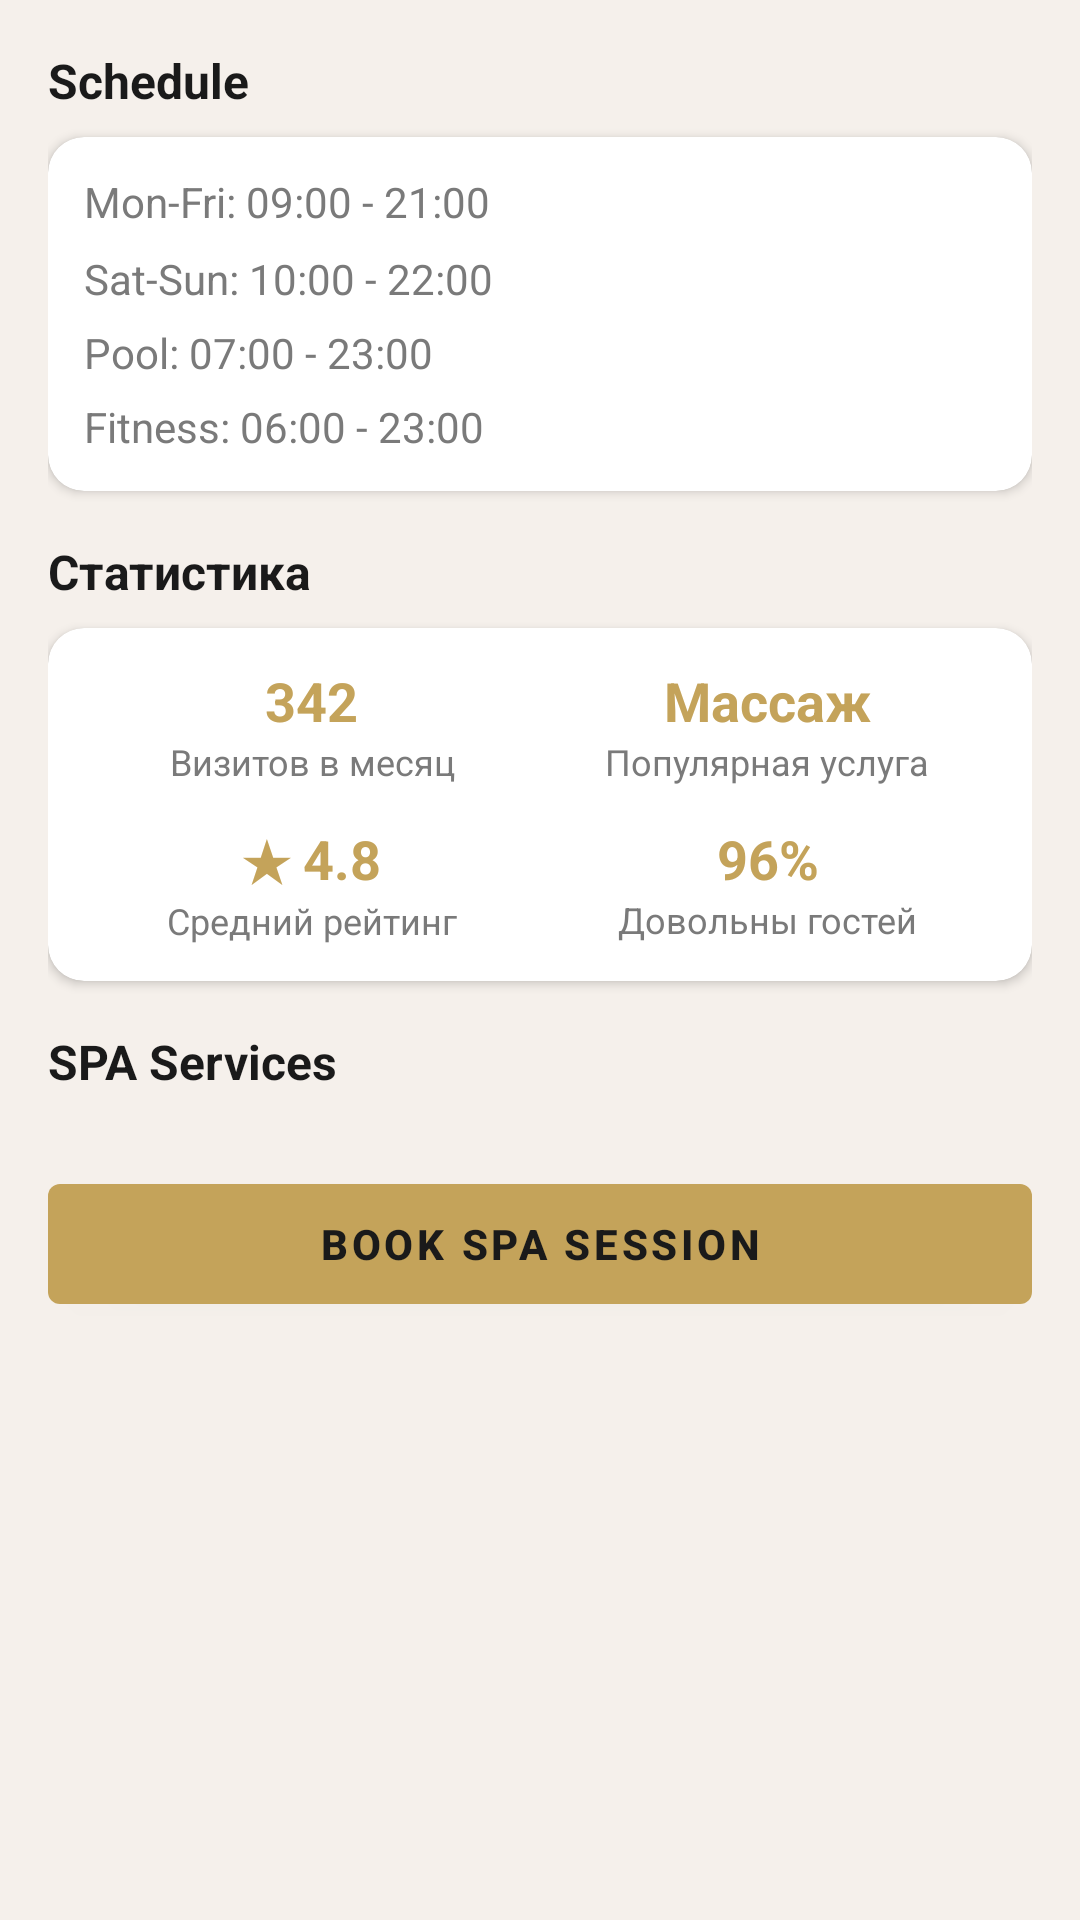

Produce the Android XML layout that renders to this screen, including the resource entries it uses.
<!-- AndroidManifest.xml: application theme Theme.KotlinHotel -->
<!-- res/layout/fragment_spa.xml -->
<?xml version="1.0" encoding="utf-8"?>
<ScrollView xmlns:android="http://schemas.android.com/apk/res/android"
    xmlns:app="http://schemas.android.com/apk/res-auto"
    android:layout_width="match_parent"
    android:layout_height="match_parent"
    android:background="@color/colorBackground">

    <LinearLayout
        android:layout_width="match_parent"
        android:layout_height="wrap_content"
        android:orientation="vertical"
        android:padding="16dp">

        
        <TextView
            android:layout_width="wrap_content"
            android:layout_height="wrap_content"
            android:text="@string/label_spa_schedule"
            android:textColor="@color/colorTextPrimary"
            android:textSize="16sp"
            android:textStyle="bold"
            android:layout_marginBottom="8dp" />

        <com.google.android.material.card.MaterialCardView
            android:layout_width="match_parent"
            android:layout_height="wrap_content"
            android:layout_marginBottom="16dp"
            app:cardBackgroundColor="@color/colorSurface"
            app:cardCornerRadius="12dp"
            app:cardElevation="2dp">

            <LinearLayout
                android:layout_width="match_parent"
                android:layout_height="wrap_content"
                android:orientation="vertical"
                android:padding="12dp">

                <TextView
                    android:layout_width="wrap_content"
                    android:layout_height="wrap_content"
                    android:text="@string/spa_working_hours"
                    android:textColor="@color/colorTextSecondary"
                    android:textSize="14sp"
                    android:lineSpacingMultiplier="1.5" />
            </LinearLayout>
        </com.google.android.material.card.MaterialCardView>

        
        <TextView
            android:layout_width="wrap_content"
            android:layout_height="wrap_content"
            android:text="@string/label_spa_statistics"
            android:textColor="@color/colorTextPrimary"
            android:textSize="16sp"
            android:textStyle="bold"
            android:layout_marginBottom="8dp" />

        <com.google.android.material.card.MaterialCardView
            android:layout_width="match_parent"
            android:layout_height="wrap_content"
            android:layout_marginBottom="16dp"
            app:cardBackgroundColor="@color/colorSurface"
            app:cardCornerRadius="12dp"
            app:cardElevation="2dp">

            <LinearLayout
                android:layout_width="match_parent"
                android:layout_height="wrap_content"
                android:orientation="vertical"
                android:padding="12dp">

                <LinearLayout
                    android:layout_width="match_parent"
                    android:layout_height="wrap_content"
                    android:orientation="horizontal"
                    android:layout_marginBottom="12dp">

                    <LinearLayout
                        android:layout_width="0dp"
                        android:layout_height="wrap_content"
                        android:layout_weight="1"
                        android:orientation="vertical"
                        android:gravity="center">

                        <TextView
                            android:layout_width="wrap_content"
                            android:layout_height="wrap_content"
                            android:text="342"
                            android:textColor="@color/colorAccent"
                            android:textSize="18sp"
                            android:textStyle="bold" />

                        <TextView
                            android:layout_width="wrap_content"
                            android:layout_height="wrap_content"
                            android:text="@string/spa_stat_visits"
                            android:textColor="@color/colorTextSecondary"
                            android:textSize="12sp"
                            android:gravity="center" />
                    </LinearLayout>

                    <LinearLayout
                        android:layout_width="0dp"
                        android:layout_height="wrap_content"
                        android:layout_weight="1"
                        android:orientation="vertical"
                        android:gravity="center">

                        <TextView
                            android:layout_width="wrap_content"
                            android:layout_height="wrap_content"
                            android:text="@string/spa_stat_popular_value"
                            android:textColor="@color/colorAccent"
                            android:textSize="18sp"
                            android:textStyle="bold" />

                        <TextView
                            android:layout_width="wrap_content"
                            android:layout_height="wrap_content"
                            android:text="@string/spa_stat_popular"
                            android:textColor="@color/colorTextSecondary"
                            android:textSize="12sp"
                            android:gravity="center" />
                    </LinearLayout>
                </LinearLayout>

                <LinearLayout
                    android:layout_width="match_parent"
                    android:layout_height="wrap_content"
                    android:orientation="horizontal">

                    <LinearLayout
                        android:layout_width="0dp"
                        android:layout_height="wrap_content"
                        android:layout_weight="1"
                        android:orientation="vertical"
                        android:gravity="center">

                        <TextView
                            android:layout_width="wrap_content"
                            android:layout_height="wrap_content"
                            android:text="★ 4.8"
                            android:textColor="@color/colorAccent"
                            android:textSize="18sp"
                            android:textStyle="bold" />

                        <TextView
                            android:layout_width="wrap_content"
                            android:layout_height="wrap_content"
                            android:text="@string/spa_stat_rating"
                            android:textColor="@color/colorTextSecondary"
                            android:textSize="12sp"
                            android:gravity="center" />
                    </LinearLayout>

                    <LinearLayout
                        android:layout_width="0dp"
                        android:layout_height="wrap_content"
                        android:layout_weight="1"
                        android:orientation="vertical"
                        android:gravity="center">

                        <TextView
                            android:layout_width="wrap_content"
                            android:layout_height="wrap_content"
                            android:text="96%"
                            android:textColor="@color/colorAccent"
                            android:textSize="18sp"
                            android:textStyle="bold" />

                        <TextView
                            android:layout_width="wrap_content"
                            android:layout_height="wrap_content"
                            android:text="@string/spa_stat_satisfied"
                            android:textColor="@color/colorTextSecondary"
                            android:textSize="12sp"
                            android:gravity="center" />
                    </LinearLayout>
                </LinearLayout>
            </LinearLayout>
        </com.google.android.material.card.MaterialCardView>

        
        <TextView
            android:layout_width="wrap_content"
            android:layout_height="wrap_content"
            android:text="@string/label_spa_services"
            android:textColor="@color/colorTextPrimary"
            android:textSize="16sp"
            android:textStyle="bold"
            android:layout_marginBottom="12dp" />

        <androidx.recyclerview.widget.RecyclerView
            android:id="@+id/rvSpa"
            android:layout_width="match_parent"
            android:layout_height="wrap_content"
            android:nestedScrollingEnabled="false" />

        <com.google.android.material.button.MaterialButton
            android:id="@+id/btnBookSpa"
            android:layout_width="match_parent"
            android:layout_height="52dp"
            android:layout_marginTop="12dp"
            android:text="@string/btn_book_spa"
            app:backgroundTint="@color/colorAccent"
            android:textColor="@color/colorDark"
            android:textStyle="bold" />
    </LinearLayout>
</ScrollView>
<!-- resources referenced by this layout -->
<resources>
  <color name="colorAccent">#C4A35A</color>
  <color name="colorBackground">#F5F0EB</color>
  <color name="colorDark">#1A1A1A</color>
  <color name="colorSurface">#FFFFFF</color>
  <color name="colorTextPrimary">#1A1A1A</color>
  <color name="colorTextSecondary">#7A7A7A</color>
  <string name="btn_book_spa">Book SPA Session</string>
  <string name="label_spa_schedule">Schedule</string>
  <string name="label_spa_services">SPA Services</string>
  <string name="label_spa_statistics">Статистика</string>
  <string name="spa_stat_popular">Популярная услуга</string>
  <string name="spa_stat_popular_value">Массаж</string>
  <string name="spa_stat_rating">Средний рейтинг</string>
  <string name="spa_stat_satisfied">Довольны гостей</string>
  <string name="spa_stat_visits">Визитов в месяц</string>
  <string name="spa_working_hours">Mon-Fri: 09:00 - 21:00\nSat-Sun: 10:00 - 22:00\nPool: 07:00 - 23:00\nFitness: 06:00 - 23:00</string>
  <style name="Theme.KotlinHotel" parent="Theme.MaterialComponents.Light.NoActionBar">
          <item name="colorPrimary">@color/colorAccent</item>
          <item name="colorPrimaryVariant">@color/colorDark</item>
          <item name="colorOnPrimary">@color/colorDark</item>
          <item name="colorSecondary">@color/colorAccent</item>
          <item name="android:windowBackground">@color/colorBackground</item>
          <item name="android:statusBarColor">@color/colorDark</item>
      </style>
</resources>
